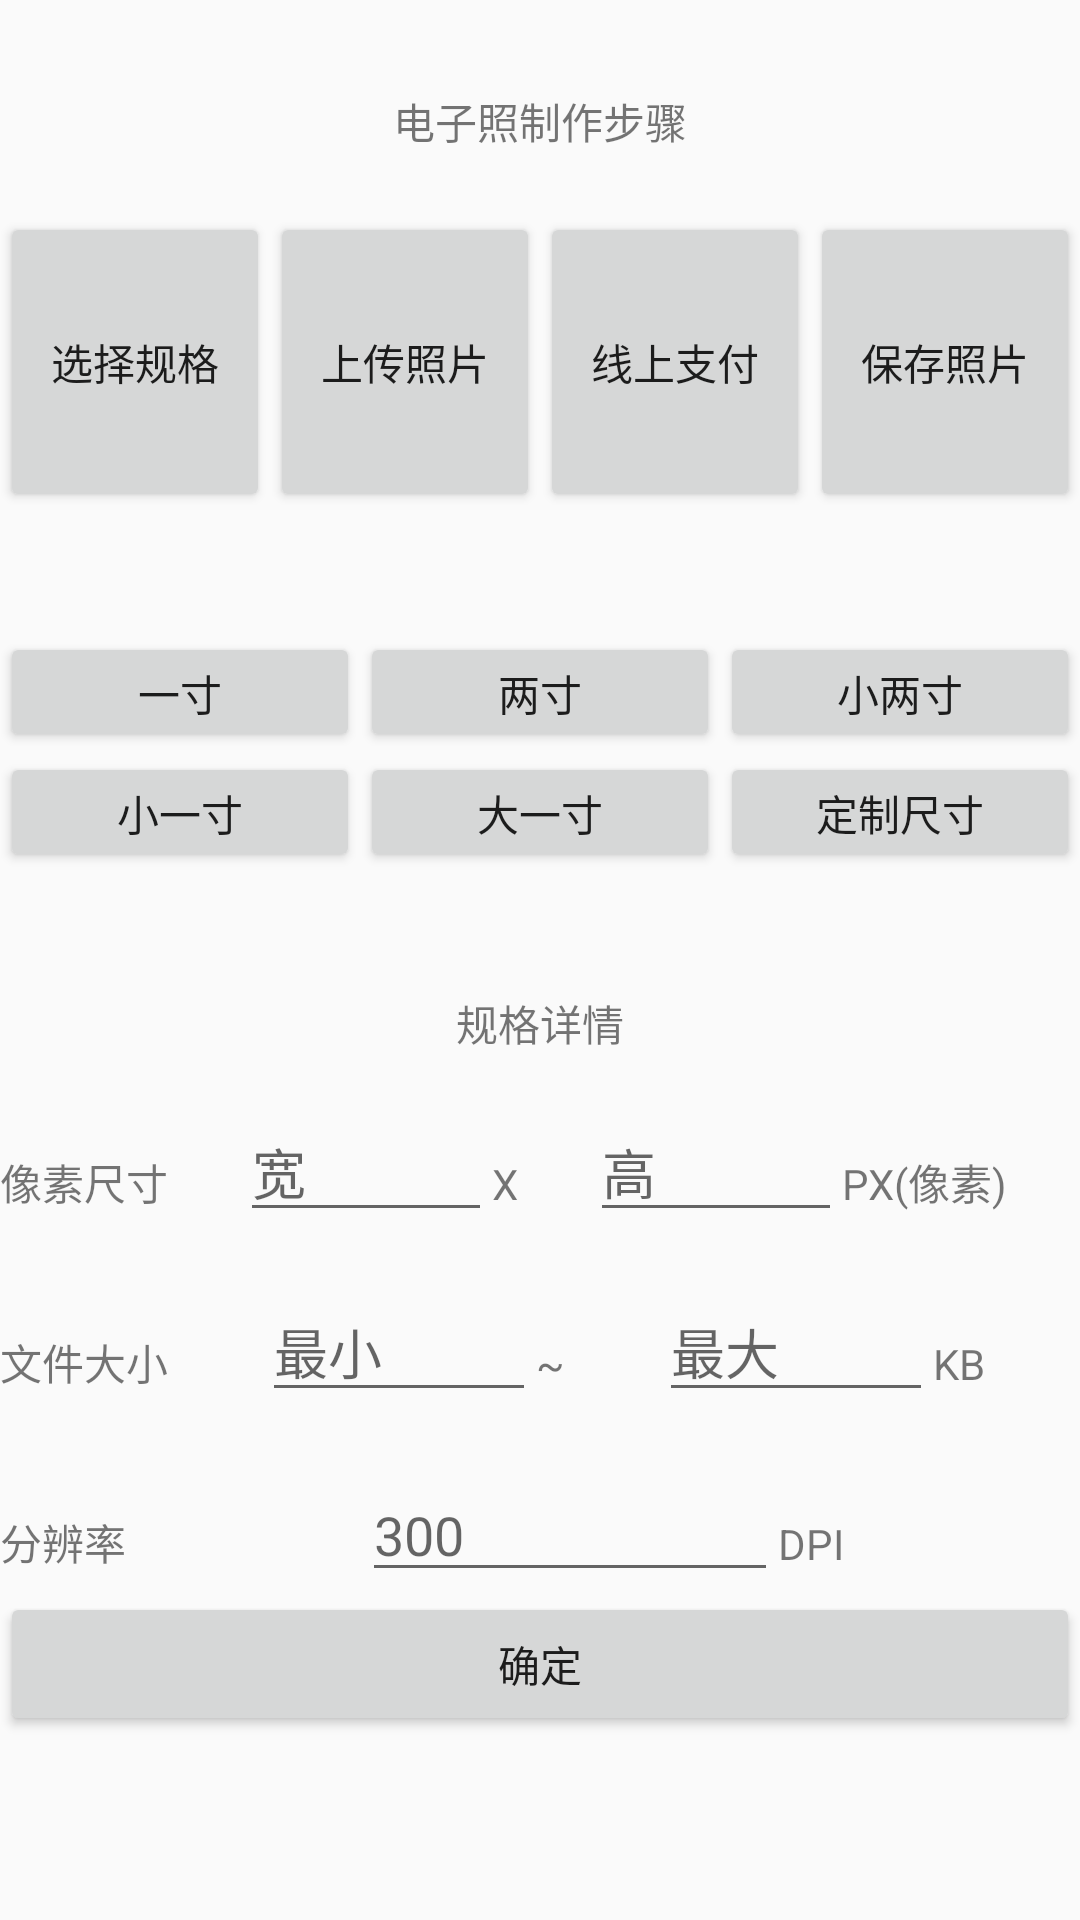

This screen was rendered from an Android layout file. Write that file and the resources it references.
<!-- AndroidManifest.xml: application theme AppTheme -->
<!-- res/layout/layout_size_select.xml -->
<?xml version="1.0" encoding="utf-8"?>
<LinearLayout xmlns:android="http://schemas.android.com/apk/res/android"
    android:layout_width="match_parent"
    android:layout_height="match_parent"
    android:gravity="center"
    android:orientation="vertical">


    <LinearLayout
        android:layout_width="match_parent"
        android:layout_height="match_parent"
        android:orientation="vertical">

        <LinearLayout
            android:layout_width="match_parent"
            android:layout_height="match_parent"
            android:orientation="vertical">
            <Space
                android:layout_width="match_parent"
                android:layout_height="30dp" />
            <LinearLayout
                android:layout_width="match_parent"
                android:layout_height="wrap_content"
                android:orientation="vertical">

                <TextView
                    android:id="@+id/textView8"
                    android:layout_width="match_parent"
                    android:layout_height="wrap_content"
                    android:textAlignment="center"
                    android:text="电子照制作步骤" />
                <Space
                    android:layout_width="match_parent"
                    android:layout_height="20dp" />
                <LinearLayout
                    android:layout_width="match_parent"
                    android:layout_height="wrap_content"
                    android:orientation="horizontal">

                    <Button
                        android:id="@+id/button10"
                        android:layout_width="wrap_content"
                        android:layout_height="100dp"
                        android:layout_weight="1"
                        android:text="选择规格" />

                    <Button
                        android:id="@+id/button11"
                        android:layout_width="wrap_content"
                        android:layout_height="100dp"
                        android:layout_weight="1"
                        android:text="上传照片" />

                    <Button
                        android:id="@+id/button12"
                        android:layout_width="wrap_content"
                        android:layout_height="100dp"
                        android:layout_weight="1"
                        android:text="线上支付" />

                    <Button
                        android:id="@+id/button13"
                        android:layout_width="wrap_content"
                        android:layout_height="100dp"
                        android:layout_weight="1"
                        android:text="保存照片" />
                </LinearLayout>
            </LinearLayout>

            <Space
                android:layout_width="match_parent"
                android:layout_height="40dp" />

            <LinearLayout
                android:layout_width="match_parent"
                android:layout_height="40dp"
                android:orientation="horizontal">

                <Button
                    android:id="@+id/button_1inch"
                    android:layout_width="wrap_content"
                    android:layout_height="40dp"
                    android:layout_weight="1"
                    android:text="一寸" />

                <Button
                    android:id="@+id/button_2inch"
                    android:layout_width="wrap_content"
                    android:layout_height="40dp"
                    android:layout_weight="1"
                    android:text="两寸" />

                <Button
                    android:id="@+id/button_less2inch"
                    android:layout_width="wrap_content"
                    android:layout_height="wrap_content"
                    android:layout_weight="1"
                    android:text="小两寸" />
            </LinearLayout>

            <LinearLayout
                android:layout_width="match_parent"
                android:layout_height="wrap_content"
                android:orientation="horizontal">

                <Button
                    android:id="@+id/button_less1inch"
                    android:layout_width="wrap_content"
                    android:layout_height="40dp"
                    android:layout_weight="1"
                    android:text="小一寸" />

                <Button
                    android:id="@+id/button_more1inch"
                    android:layout_width="wrap_content"
                    android:layout_height="40dp"
                    android:layout_weight="1"
                    android:text="大一寸" />

                <Button
                    android:id="@+id/button_custom"
                    android:layout_width="wrap_content"
                    android:layout_height="40dp"
                    android:layout_weight="1"
                    android:text="定制尺寸" />

            </LinearLayout>
            <Space
                android:layout_width="match_parent"
                android:layout_height="40dp" />
            <LinearLayout
                android:layout_width="match_parent"
                android:layout_height="wrap_content"
                android:orientation="horizontal">

                <TextView
                    android:id="@+id/textView"
                    android:layout_width="100dp"
                    android:layout_height="40dp"
                    android:layout_weight="1"
                    android:textAlignment="center"
                    android:text="规格详情" />

            </LinearLayout>

            <LinearLayout
                android:layout_width="match_parent"
                android:layout_height="wrap_content"
                android:orientation="vertical">


                <LinearLayout
                    android:layout_width="match_parent"
                    android:layout_height="40dp"
                    android:orientation="horizontal">

                    <TextView
                        android:id="@+id/textView2"
                        android:layout_width="wrap_content"
                        android:layout_height="wrap_content"
                        android:layout_weight="1"
                        android:text="像素尺寸" />

                    <EditText
                        android:id="@+id/editText_width"
                        android:layout_width="60dp"
                        android:layout_height="wrap_content"
                        android:layout_weight="1"
                        android:ems="10"
                        android:inputType="number"
                        android:hint="宽" />

                    <TextView
                        android:id="@+id/textView4"
                        android:layout_width="wrap_content"
                        android:layout_height="wrap_content"
                        android:layout_weight="1"
                        android:text="X" />

                    <EditText
                        android:id="@+id/editText_height"
                        android:layout_width="60dp"
                        android:layout_height="wrap_content"
                        android:layout_weight="1"
                        android:ems="10"
                        android:inputType="number"
                        android:hint="高" />

                    <TextView
                        android:id="@+id/textView5"
                        android:layout_width="wrap_content"
                        android:layout_height="wrap_content"
                        android:layout_weight="1"
                        android:text="PX(像素)" />

                </LinearLayout>
                <Space
                    android:layout_width="match_parent"
                    android:layout_height="20dp" />
                <LinearLayout
                    android:layout_width="match_parent"
                    android:layout_height="40dp"
                    android:orientation="horizontal">

                    <TextView
                        android:id="@+id/textView12"
                        android:layout_width="wrap_content"
                        android:layout_height="wrap_content"
                        android:layout_weight="1"
                        android:text="文件大小" />

                    <EditText
                        android:id="@+id/editText_smallest"
                        android:layout_width="60dp"
                        android:layout_height="wrap_content"
                        android:layout_weight="1"
                        android:ems="10"
                        android:inputType="number"
                        android:hint="最小" />

                    <TextView
                        android:id="@+id/textView14"
                        android:layout_width="wrap_content"
                        android:layout_height="wrap_content"
                        android:layout_weight="1"
                        android:text="~" />

                    <EditText
                        android:id="@+id/editText_bigest"
                        android:layout_width="60dp"
                        android:layout_height="wrap_content"
                        android:layout_weight="1"
                        android:ems="10"
                        android:inputType="number"
                        android:hint="最大" />

                    <TextView
                        android:id="@+id/textView15"
                        android:layout_width="wrap_content"
                        android:layout_height="wrap_content"
                        android:layout_weight="1"
                        android:text="KB" />

                </LinearLayout>
                <Space
                    android:layout_width="match_parent"
                    android:layout_height="20dp" />
                <LinearLayout
                    android:layout_width="match_parent"
                    android:layout_height="40dp"
                    android:orientation="horizontal">

                    <TextView
                        android:id="@+id/textView6"
                        android:layout_width="wrap_content"
                        android:layout_height="wrap_content"
                        android:layout_weight="1"
                        android:text="分辨率" />

                    <EditText
                        android:id="@+id/editText_dpi"
                        android:layout_width="60dp"
                        android:layout_height="wrap_content"
                        android:layout_weight="1"
                        android:ems="10"
                        android:inputType="number"
                        android:hint="300" />

                    <TextView
                        android:id="@+id/textView7"
                        android:layout_width="wrap_content"
                        android:layout_height="wrap_content"
                        android:layout_weight="1"
                        android:text="DPI" />

                </LinearLayout>

            </LinearLayout>

            <LinearLayout
                android:layout_width="match_parent"
                android:layout_height="match_parent"
                android:orientation="vertical">

                <Button
                    android:id="@+id/button_OK"
                    android:layout_width="match_parent"
                    android:layout_height="wrap_content"
                    android:text="确定" />
            </LinearLayout>

        </LinearLayout>
    </LinearLayout>
</LinearLayout>
<!-- resources referenced by this layout -->
<resources>
  <style name="AppTheme" parent="Theme.AppCompat.Light.NoActionBar">
          
          <item name="colorPrimary">@color/colorPrimary</item>
          <item name="colorPrimaryDark">@color/colorPrimaryDark</item>
          <item name="colorAccent">@color/colorAccent</item>
      </style>
  <color name="colorPrimary">#3F51B5</color>
  <color name="colorPrimaryDark">#303F9F</color>
  <color name="colorAccent">#FF4081</color>
</resources>
